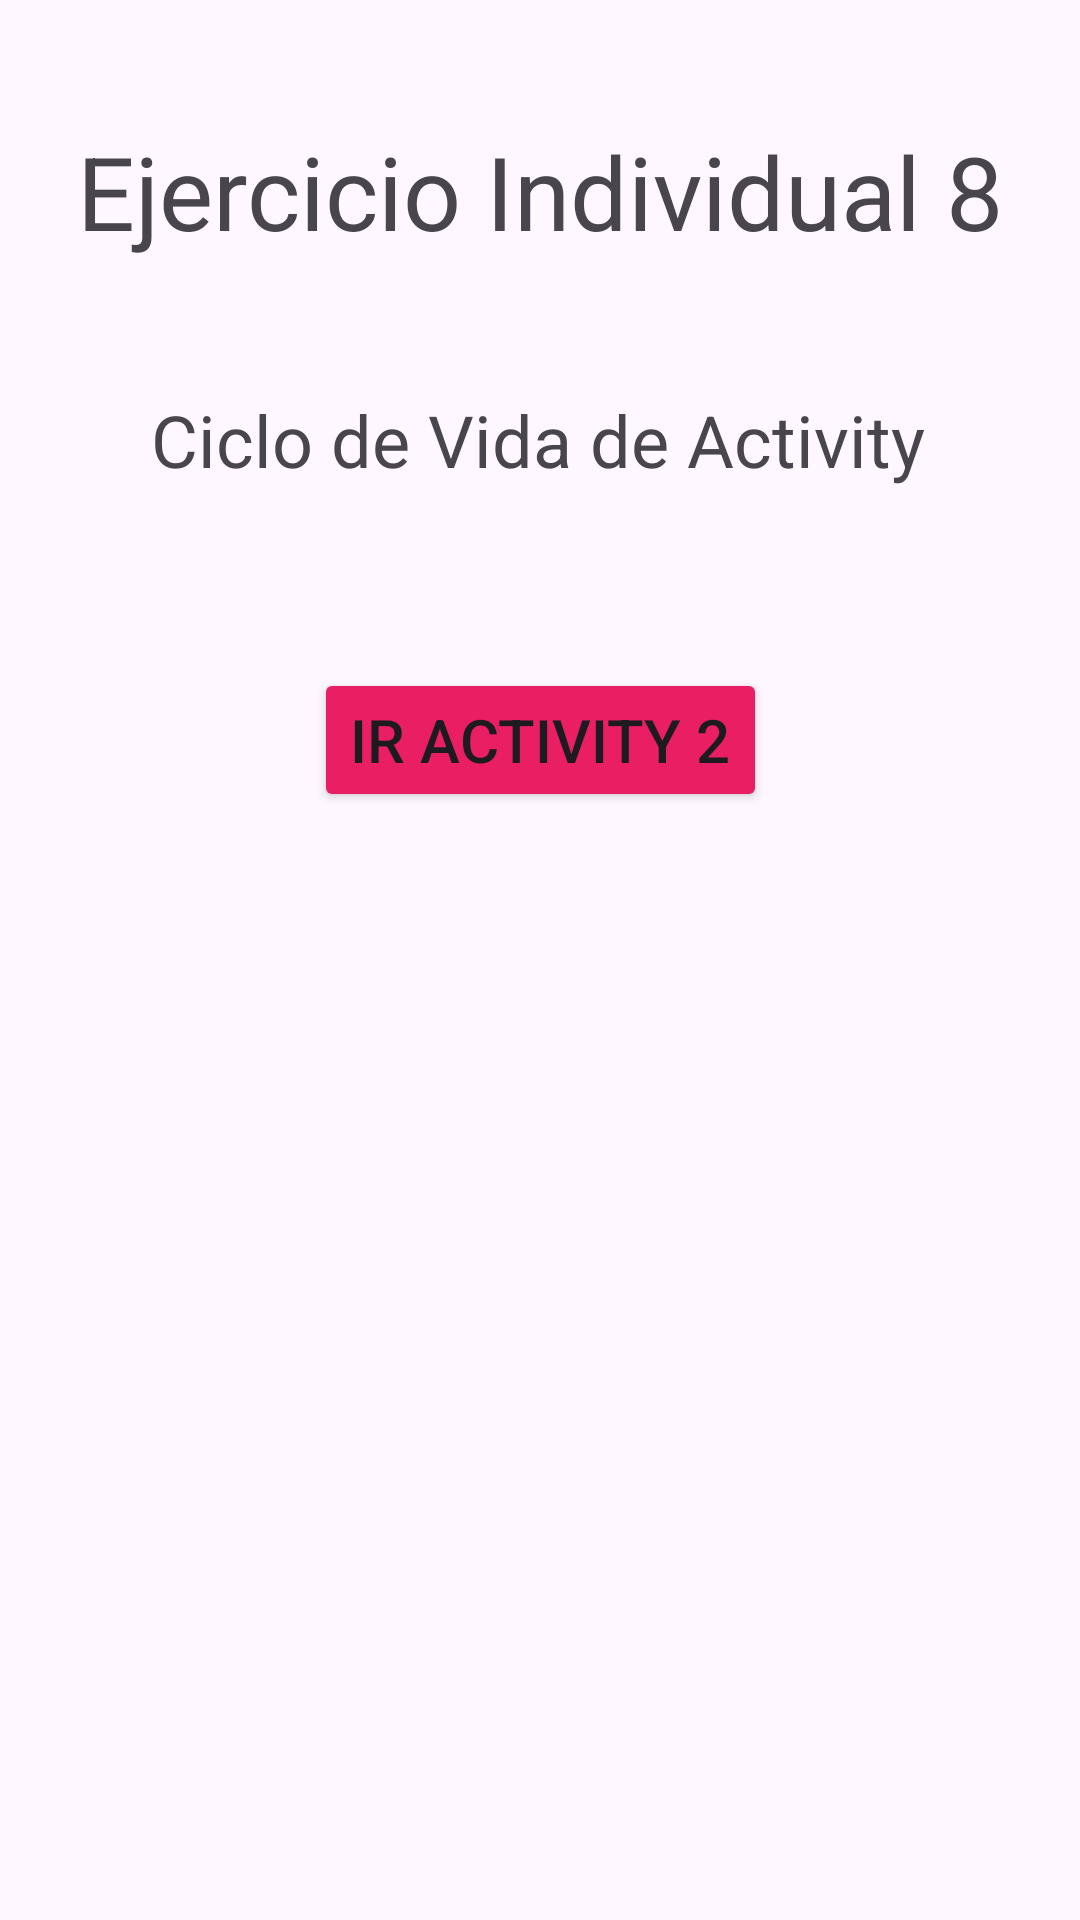

Android layout source for this screen:
<!-- AndroidManifest.xml: application theme Theme.Ejercicio_Individual_8 -->
<!-- res/layout/activity_main.xml -->
<?xml version="1.0" encoding="utf-8"?>
<androidx.constraintlayout.widget.ConstraintLayout xmlns:android="http://schemas.android.com/apk/res/android"
    xmlns:app="http://schemas.android.com/apk/res-auto"
    xmlns:tools="http://schemas.android.com/tools"
    android:layout_width="match_parent"
    android:layout_height="match_parent"
    tools:context=".MainActivity">

    <TextView
        android:id="@+id/textView"
        android:layout_width="wrap_content"
        android:layout_height="wrap_content"
        android:layout_marginTop="41dp"
        android:fontFamily="sans-serif"
        android:text="@string/title_app"
        android:textSize="34sp"
        app:layout_constraintEnd_toEndOf="parent"
        app:layout_constraintStart_toStartOf="parent"
        app:layout_constraintTop_toTopOf="parent" />

    <TextView
        android:id="@+id/textView2"
        android:layout_width="wrap_content"
        android:layout_height="wrap_content"
        android:layout_marginStart="77dp"
        android:layout_marginTop="44dp"
        android:layout_marginEnd="77dp"
        android:text="@string/title2_app"
        android:textAlignment="center"
        android:textSize="24sp"
        app:layout_constraintEnd_toEndOf="parent"
        app:layout_constraintHorizontal_bias="0.513"
        app:layout_constraintStart_toStartOf="parent"
        app:layout_constraintTop_toBottomOf="@+id/textView" />

    <Button
        android:id="@+id/button1"
        android:layout_width="wrap_content"
        android:layout_height="wrap_content"
        android:layout_marginStart="105dp"
        android:layout_marginTop="60dp"
        android:layout_marginEnd="105dp"
        android:backgroundTint="#E91E63"
        android:text="@string/btn_app"
        android:textSize="20sp"
        app:layout_constraintEnd_toEndOf="parent"
        app:layout_constraintHorizontal_bias="0.489"
        app:layout_constraintStart_toStartOf="parent"
        app:layout_constraintTop_toBottomOf="@+id/textView2" />

</androidx.constraintlayout.widget.ConstraintLayout>
<!-- resources referenced by this layout -->
<resources>
  <string name="btn_app">Ir Activity 2</string>
  <string name="title2_app">Ciclo de Vida de Activity</string>
  <string name="title_app">Ejercicio Individual 8</string>
  <style name="Theme.Ejercicio_Individual_8" parent="Base.Theme.Ejercicio_Individual_8" />
  <style name="Base.Theme.Ejercicio_Individual_8" parent="Theme.Material3.DayNight.NoActionBar">
          
          
      </style>
</resources>
